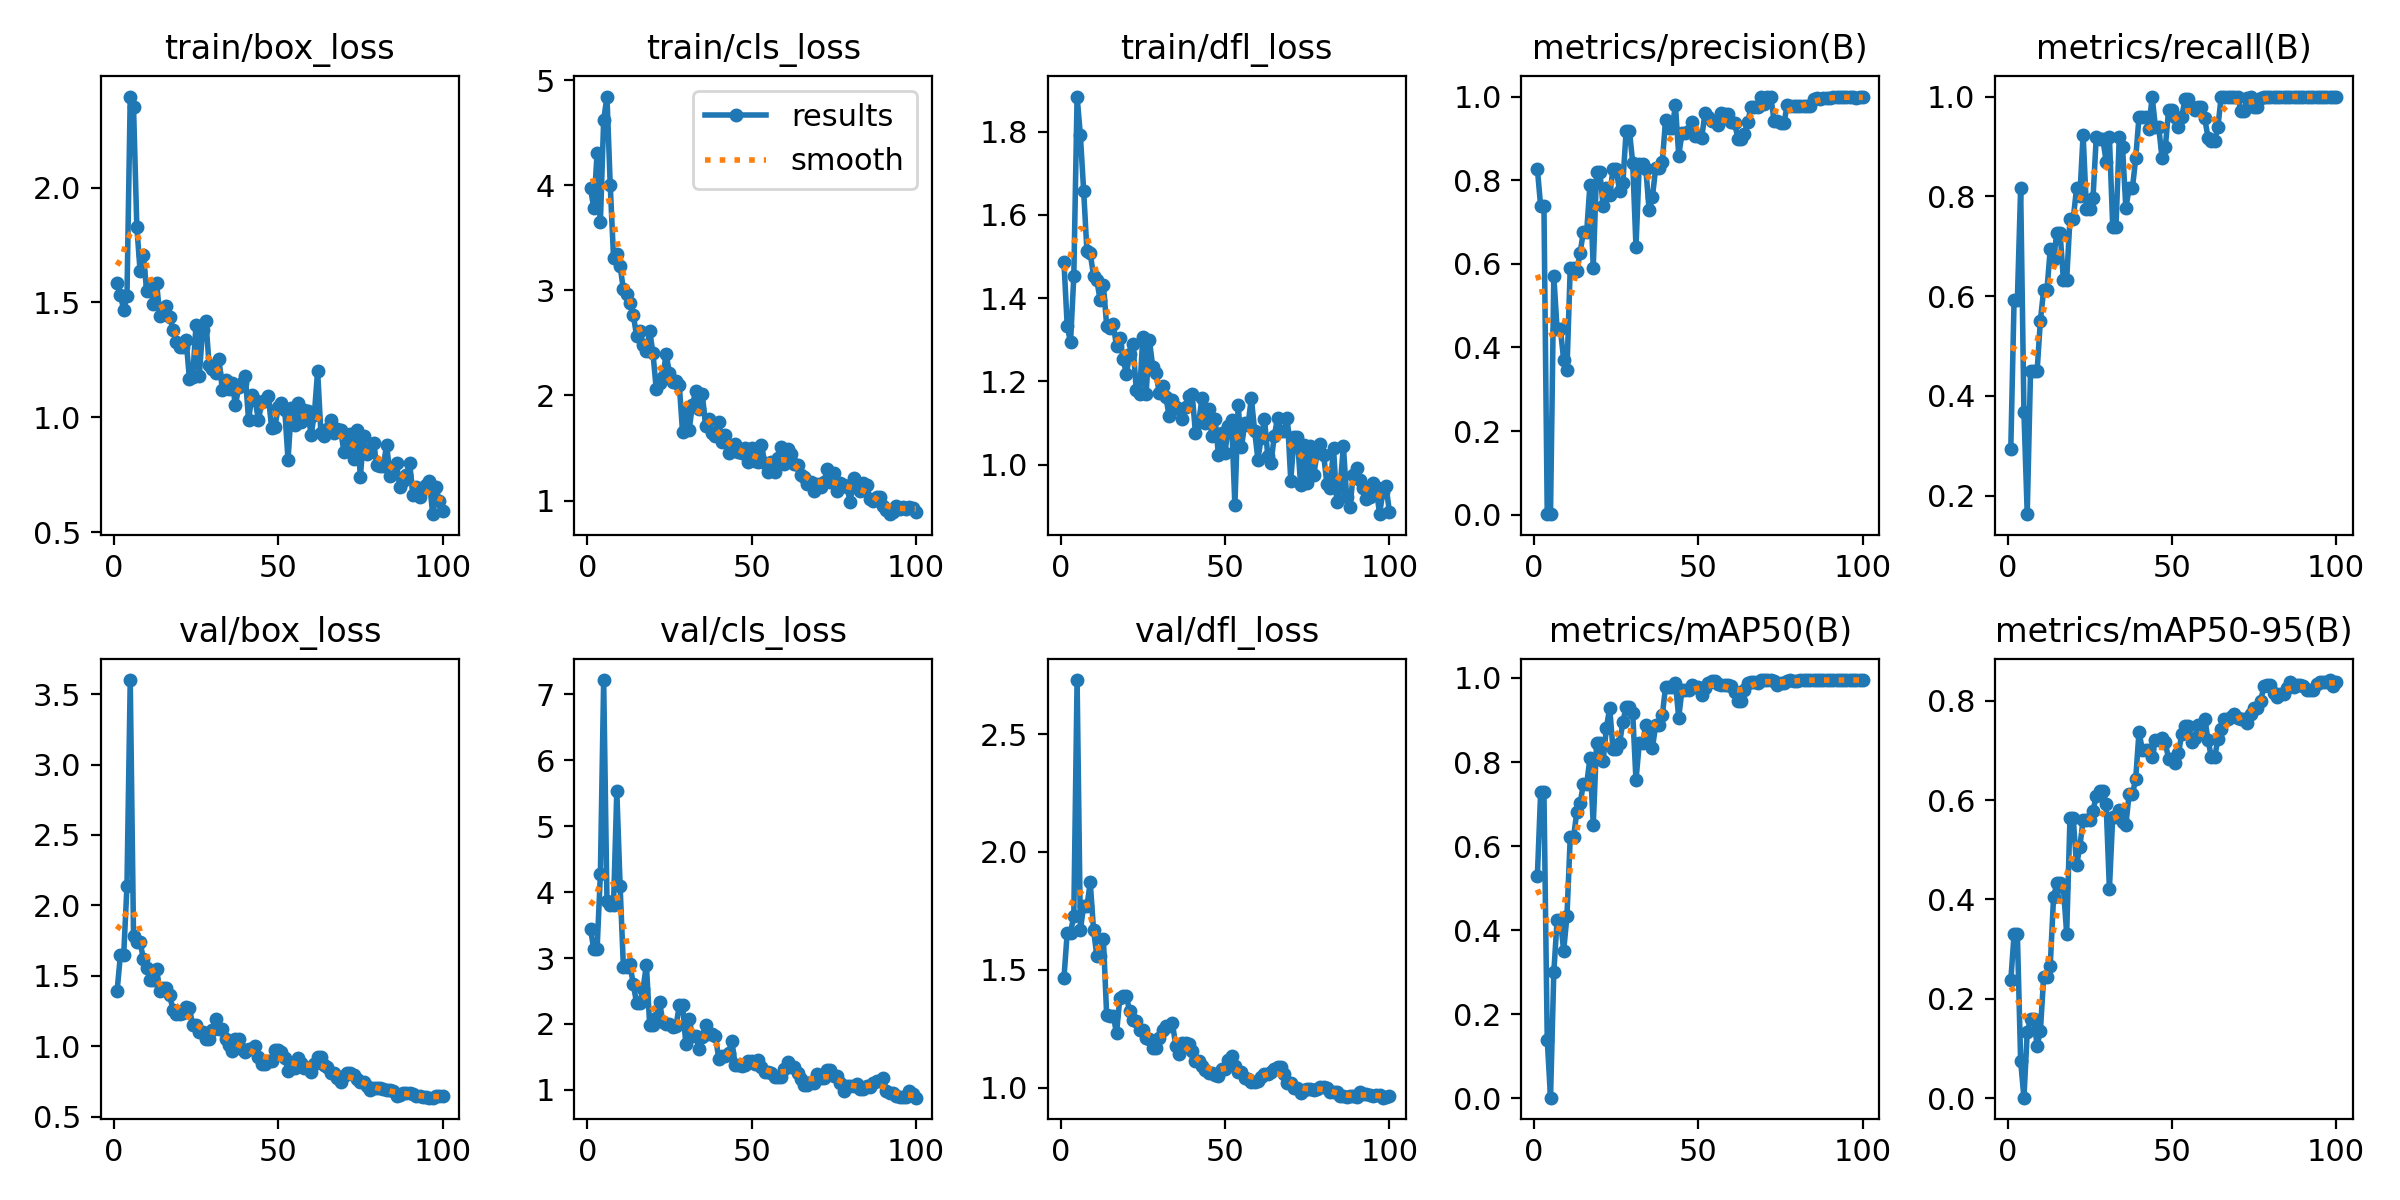

Values plotted in this chart, from the file beside it:
epoch, time, train/box_loss, train/cls_loss, train/dfl_loss, metrics/precision(B), metrics/recall(B), metrics/mAP50(B), metrics/mAP50-95(B), val/box_loss, val/cls_loss, val/dfl_loss, lr/pg0, lr/pg1, lr/pg2
1, 16.1, 1.586, 3.971, 1.487, 0.8273, 0.2936, 0.5288, 0.2367, 1.393, 3.441, 1.465, 0.0006531, 0.0006531, 0.0006531
2, 30.53, 1.534, 3.779, 1.333, 0.7374, 0.5918, 0.728, 0.3295, 1.645, 3.132, 1.658, 0.001307, 0.001307, 0.001307
3, 44.72, 1.468, 4.304, 1.294, 0.7374, 0.5918, 0.728, 0.3295, 1.645, 3.132, 1.658, 0.001947, 0.001947, 0.001947
4, 58.93, 1.527, 3.647, 1.453, 0.00272, 0.8163, 0.1397, 0.07446, 2.135, 4.269, 1.729, 0.001941, 0.001941, 0.001941
5, 73.31, 2.396, 4.619, 1.884, 0.00122, 0.3674, 0.00162, 0.00076, 3.599, 7.216, 2.73, 0.001921, 0.001921, 0.001921
6, 88.88, 2.351, 4.843, 1.791, 0.5706, 0.1628, 0.2996, 0.1328, 1.785, 3.872, 1.67, 0.001901, 0.001901, 0.001901
7, 105.1, 1.83, 3.999, 1.657, 0.4439, 0.449, 0.4241, 0.1585, 1.74, 3.802, 1.77, 0.001881, 0.001881, 0.001881
8, 120.9, 1.637, 3.312, 1.513, 0.4439, 0.449, 0.4241, 0.1585, 1.74, 3.802, 1.77, 0.001861, 0.001861, 0.001861
9, 137.2, 1.705, 3.346, 1.507, 0.3707, 0.449, 0.3514, 0.1055, 1.62, 5.533, 1.871, 0.001842, 0.001842, 0.001842
10, 153, 1.549, 3.23, 1.454, 0.346, 0.551, 0.4331, 0.1353, 1.558, 4.096, 1.67, 0.001822, 0.001822, 0.001822
11, 168.8, 1.577, 3.009, 1.443, 0.5911, 0.6122, 0.6205, 0.2434, 1.467, 2.864, 1.558, 0.001802, 0.001802, 0.001802
12, 183.4, 1.492, 2.961, 1.396, 0.5911, 0.6122, 0.6205, 0.2434, 1.467, 2.864, 1.558, 0.001782, 0.001782, 0.001782
13, 199.2, 1.587, 2.875, 1.432, 0.5832, 0.6939, 0.6814, 0.2658, 1.551, 2.909, 1.631, 0.001762, 0.001762, 0.001762
14, 214.9, 1.441, 2.77, 1.334, 0.6264, 0.6735, 0.7026, 0.4038, 1.394, 2.602, 1.307, 0.001743, 0.001743, 0.001743
15, 231.1, 1.468, 2.568, 1.328, 0.6768, 0.7267, 0.747, 0.4328, 1.411, 2.324, 1.305, 0.001723, 0.001723, 0.001723
16, 246.6, 1.483, 2.615, 1.337, 0.6768, 0.7267, 0.747, 0.4328, 1.411, 2.324, 1.305, 0.001703, 0.001703, 0.001703
17, 262.3, 1.438, 2.475, 1.284, 0.7894, 0.6327, 0.8097, 0.424, 1.361, 2.538, 1.23, 0.001683, 0.001683, 0.001683
18, 278.1, 1.382, 2.425, 1.304, 0.5911, 0.6327, 0.6507, 0.331, 1.261, 2.9, 1.38, 0.001663, 0.001663, 0.001663
19, 293.8, 1.329, 2.615, 1.254, 0.8202, 0.7551, 0.8447, 0.5629, 1.232, 1.978, 1.387, 0.001644, 0.001644, 0.001644
20, 309.4, 1.306, 2.4, 1.218, 0.8202, 0.7551, 0.8447, 0.5629, 1.232, 1.978, 1.387, 0.001624, 0.001624, 0.001624
21, 324.8, 1.305, 2.058, 1.265, 0.7389, 0.8163, 0.8023, 0.4683, 1.233, 2.088, 1.323, 0.001604, 0.001604, 0.001604
22, 340.2, 1.338, 2.123, 1.289, 0.7809, 0.8, 0.8808, 0.5057, 1.283, 2.336, 1.288, 0.001584, 0.001584, 0.001584
23, 355.8, 1.167, 2.177, 1.18, 0.7638, 0.9238, 0.9291, 0.5601, 1.272, 2.027, 1.281, 0.001564, 0.001564, 0.001564
24, 371.2, 1.175, 2.395, 1.169, 0.8257, 0.7755, 0.8308, 0.5591, 1.151, 2.006, 1.243, 0.001545, 0.001545, 0.001545
25, 387.2, 1.401, 2.213, 1.307, 0.8257, 0.7755, 0.8308, 0.5591, 1.151, 2.006, 1.243, 0.001525, 0.001525, 0.001525
26, 403.7, 1.181, 2.128, 1.17, 0.773, 0.7959, 0.8441, 0.5778, 1.103, 1.952, 1.211, 0.001505, 0.001505, 0.001505
27, 418.9, 1.38, 2.139, 1.299, 0.7924, 0.9184, 0.8948, 0.6086, 1.099, 1.965, 1.204, 0.001485, 0.001485, 0.001485
28, 434.7, 1.421, 2.103, 1.236, 0.9181, 0.915, 0.9313, 0.6182, 1.05, 2.282, 1.17, 0.001465, 0.001465, 0.001465
29, 449.5, 1.227, 1.648, 1.219, 0.9181, 0.915, 0.9313, 0.6182, 1.05, 2.282, 1.17, 0.001446, 0.001446, 0.001446
30, 463.8, 1.212, 1.851, 1.172, 0.8419, 0.8698, 0.9167, 0.5917, 1.116, 1.695, 1.209, 0.001426, 0.001426, 0.001426
31, 478.1, 1.193, 1.67, 1.189, 0.6401, 0.9184, 0.7565, 0.4206, 1.191, 2.076, 1.246, 0.001406, 0.001406, 0.001406
32, 492.6, 1.253, 1.911, 1.163, 0.8381, 0.7394, 0.8444, 0.5663, 1.12, 1.82, 1.262, 0.001386, 0.001386, 0.001386
33, 506.8, 1.12, 2.038, 1.116, 0.8381, 0.7394, 0.8444, 0.5663, 1.12, 1.82, 1.262, 0.001366, 0.001366, 0.001366
34, 521.2, 1.162, 1.868, 1.154, 0.8266, 0.9184, 0.8887, 0.5795, 1.054, 1.626, 1.275, 0.001347, 0.001347, 0.001347
35, 535.6, 1.124, 2.014, 1.137, 0.7275, 0.898, 0.8663, 0.5557, 1.01, 1.806, 1.176, 0.001327, 0.001327, 0.001327
36, 550, 1.148, 1.713, 1.134, 0.7602, 0.7763, 0.8341, 0.5501, 0.9634, 1.986, 1.144, 0.001307, 0.001307, 0.001307
37, 564.3, 1.054, 1.777, 1.11, 0.8293, 0.8163, 0.8874, 0.6116, 1.049, 1.845, 1.189, 0.001287, 0.001287, 0.001287
38, 578.7, 1.132, 1.642, 1.139, 0.8293, 0.8163, 0.8874, 0.6116, 1.049, 1.845, 1.189, 0.001267, 0.001267, 0.001267
39, 593.2, 1.148, 1.613, 1.164, 0.8429, 0.8762, 0.9107, 0.643, 0.9842, 1.819, 1.185, 0.001248, 0.001248, 0.001248
40, 607.8, 1.182, 1.749, 1.171, 0.9436, 0.9592, 0.9791, 0.737, 0.9575, 1.476, 1.155, 0.001228, 0.001228, 0.001228
41, 622.3, 0.987, 1.558, 1.075, 0.9252, 0.9592, 0.9778, 0.7014, 0.981, 1.511, 1.114, 0.001208, 0.001208, 0.001208
42, 636.8, 1.097, 1.626, 1.103, 0.9252, 0.9592, 0.9778, 0.7014, 0.981, 1.511, 1.114, 0.001188, 0.001188, 0.001188
43, 651.7, 1.074, 1.453, 1.159, 0.9787, 0.9358, 0.9875, 0.7011, 1.002, 1.565, 1.092, 0.001168, 0.001168, 0.001168
44, 666.2, 0.9875, 1.473, 1.1, 0.8588, 1, 0.9059, 0.687, 0.924, 1.74, 1.074, 0.001149, 0.001149, 0.001149
45, 680.9, 1.066, 1.542, 1.133, 0.912, 0.9388, 0.972, 0.7215, 0.8768, 1.379, 1.062, 0.001129, 0.001129, 0.001129
46, 695.6, 1.075, 1.466, 1.069, 0.912, 0.9388, 0.972, 0.7215, 0.8768, 1.379, 1.062, 0.001109, 0.001109, 0.001109
47, 710.2, 1.095, 1.45, 1.109, 0.9187, 0.8776, 0.9718, 0.725, 0.8974, 1.367, 1.054, 0.001089, 0.001089, 0.001089
48, 724.9, 0.9555, 1.499, 1.022, 0.9403, 0.898, 0.9825, 0.7162, 0.8959, 1.379, 1.047, 0.001069, 0.001069, 0.001069
49, 739.4, 0.9566, 1.367, 1.076, 0.905, 0.9725, 0.979, 0.6822, 0.9712, 1.443, 1.077, 0.00105, 0.00105, 0.00105
50, 753.8, 1.046, 1.5, 1.029, 0.905, 0.9725, 0.979, 0.6822, 0.9712, 1.443, 1.077, 0.00103, 0.00103, 0.00103
51, 768.2, 1.061, 1.378, 1.092, 0.9016, 0.9592, 0.9585, 0.6737, 0.9624, 1.387, 1.118, 0.00101, 0.00101, 0.00101
52, 782.3, 1.034, 1.368, 1.107, 0.9614, 0.9388, 0.9758, 0.694, 0.9167, 1.448, 1.133, 0.0009902, 0.0009902, 0.0009902
53, 796.5, 0.8146, 1.532, 0.902, 0.9518, 0.9592, 0.9871, 0.7323, 0.8283, 1.351, 1.092, 0.0009704, 0.0009704, 0.0009704
54, 810.8, 1.04, 1.355, 1.142, 0.942, 0.9946, 0.9919, 0.7498, 0.8489, 1.266, 1.067, 0.0009506, 0.0009506, 0.0009506
55, 824.9, 0.9653, 1.27, 1.042, 0.942, 0.9946, 0.9919, 0.7498, 0.8489, 1.266, 1.067, 0.0009308, 0.0009308, 0.0009308
56, 839.3, 1.061, 1.363, 1.099, 0.932, 0.9796, 0.985, 0.7172, 0.918, 1.259, 1.042, 0.000911, 0.000911, 0.000911
57, 853.5, 0.979, 1.275, 1.095, 0.9597, 0.9722, 0.9838, 0.7254, 0.8815, 1.201, 1.035, 0.0008912, 0.0008912, 0.0008912
58, 867.7, 1.032, 1.403, 1.16, 0.9578, 0.9796, 0.9828, 0.7505, 0.843, 1.195, 1.025, 0.0008714, 0.0008714, 0.0008714
59, 881.7, 1.03, 1.512, 1.082, 0.9578, 0.9796, 0.9828, 0.7505, 0.843, 1.195, 1.025, 0.0008516, 0.0008516, 0.0008516
60, 895.8, 0.9238, 1.344, 1.012, 0.9398, 0.9562, 0.9815, 0.763, 0.8185, 1.321, 1.029, 0.0008318, 0.0008318, 0.0008318
... 40 more rows
